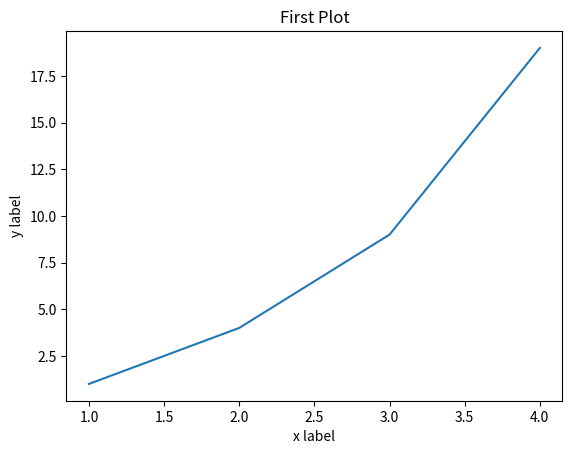

Write the Python code that produced this figure.
import matplotlib.pyplot as plt
import numpy as np

plt.plot([1,2,3,4], [1,4,9,19])

plt.title("First Plot")
plt.xlabel("x label")
plt.ylabel("y label")

plt.show()